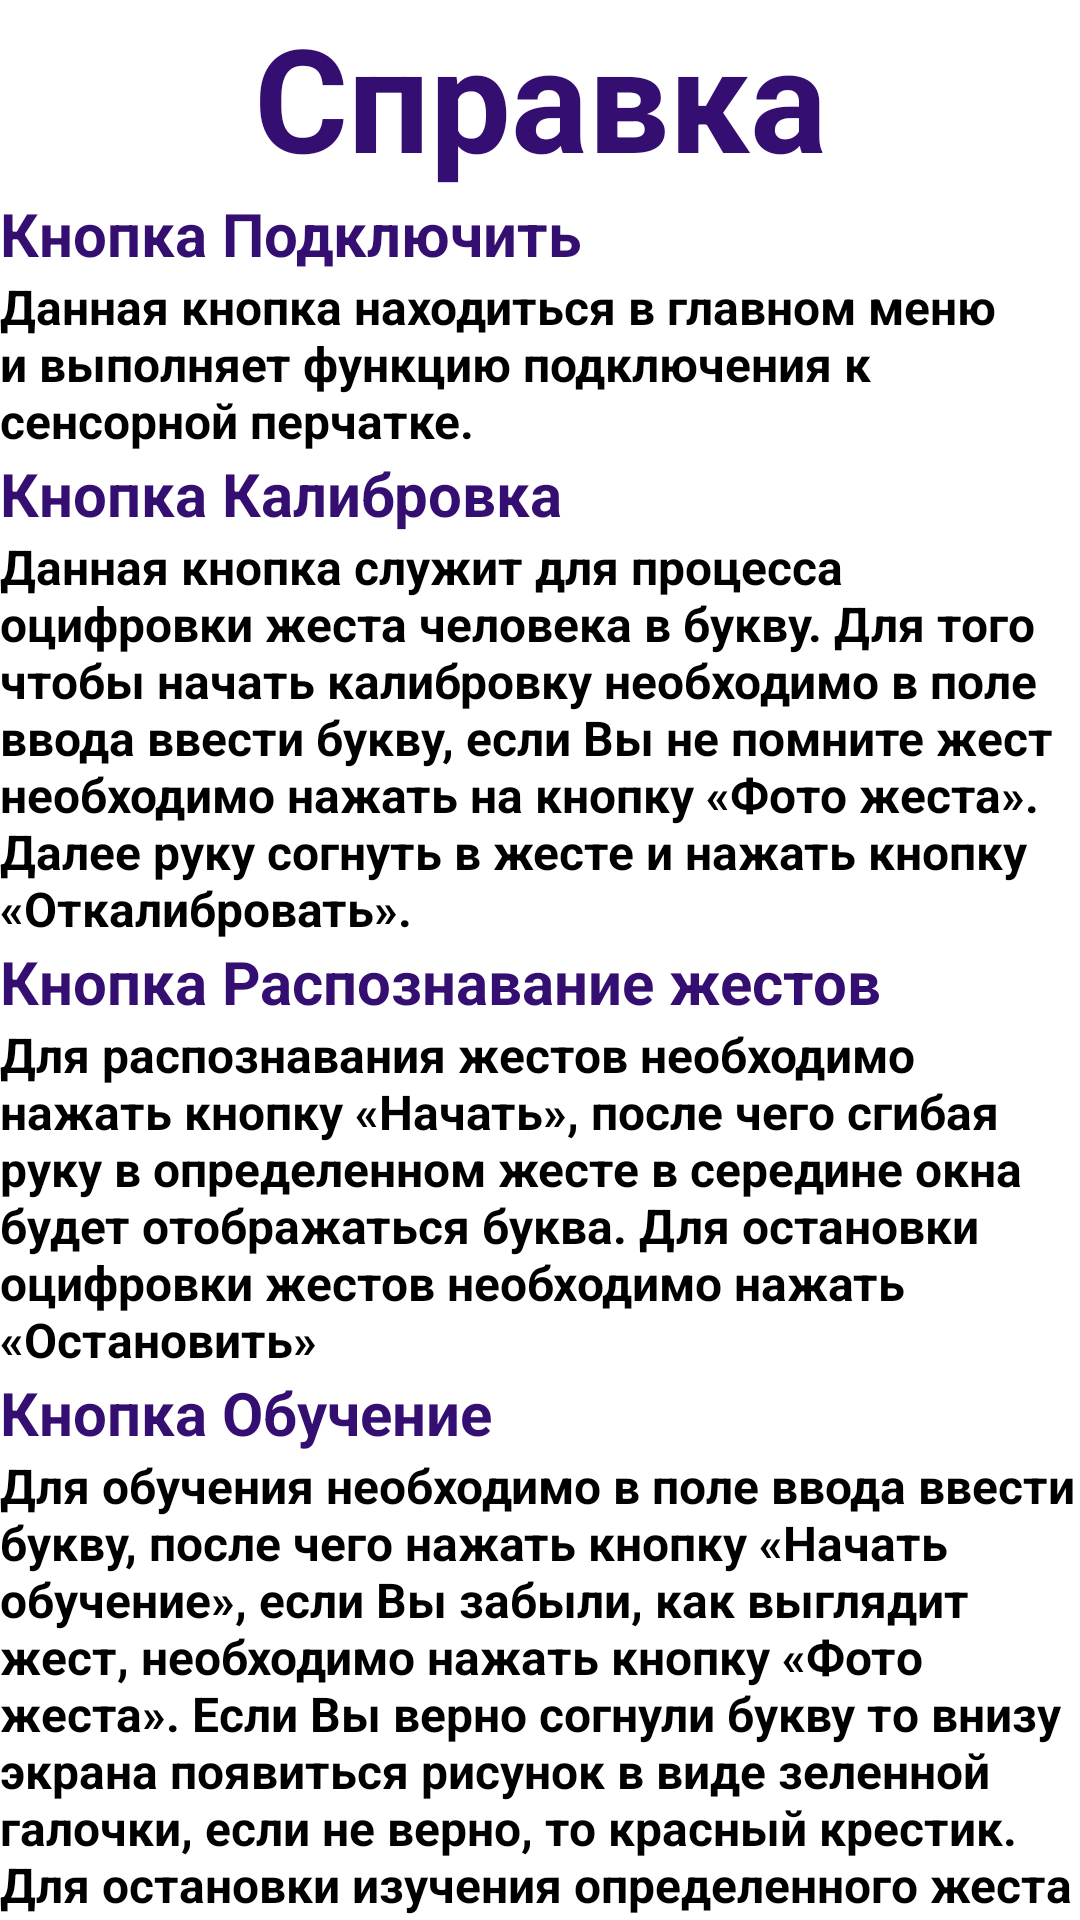

This screen was rendered from an Android layout file. Write that file and the resources it references.
<!-- AndroidManifest.xml: application theme Theme.EasySay -->
<!-- res/layout/fragment_reference.xml -->
<?xml version="1.0" encoding="utf-8"?>
<androidx.constraintlayout.widget.ConstraintLayout xmlns:android="http://schemas.android.com/apk/res/android"
    xmlns:app="http://schemas.android.com/apk/res-auto"
    xmlns:tools="http://schemas.android.com/tools"
    android:layout_width="match_parent"

    android:layout_height="match_parent"
    tools:context=".MainActivity">

    <LinearLayout
        android:layout_width="match_parent"
        android:layout_height="match_parent"
        android:orientation="vertical">

        <TextView
            android:id="@+id/textView1"
            android:layout_width="match_parent"
            android:layout_height="wrap_content"
            android:text="Справка"
            android:textAlignment="center"
            android:textColor="#350E71"
            android:textSize="48sp"
            android:textStyle="bold" />

        <TextView
            android:layout_width="match_parent"
            android:layout_height="wrap_content"
            android:text="@string/referens1"
            android:textColor="#350E71"
            android:textSize="20sp"
            android:textStyle="bold" />

        <TextView
            android:layout_width="match_parent"
            android:layout_height="wrap_content"
            android:text="Данная кнопка находиться в главном меню и выполняет функцию подключения к сенсорной перчатке."
            android:textColor="#000000"
            android:textSize="16sp"
            android:textStyle="bold" />

       <TextView
            android:layout_width="match_parent"
            android:layout_height="wrap_content"
            android:text="@string/referens3"
            android:textColor="#350E71"
            android:textSize="20sp"
            android:textStyle="bold" />

        <TextView
            android:layout_width="match_parent"
            android:layout_height="wrap_content"
            android:text="@string/referens2"
            android:textColor="#000000"
            android:textSize="16sp"
            android:textStyle="bold" />


        <TextView
            android:layout_width="match_parent"
            android:layout_height="wrap_content"
            android:text="@string/referens4"
            android:textColor="#350E71"
            android:textSize="20sp"
            android:textStyle="bold" />
        <TextView
            android:layout_width="match_parent"
            android:layout_height="wrap_content"
            android:text="@string/referens41"
            android:textColor="#000000"
            android:textSize="16sp"
            android:textStyle="bold" />
        <TextView
            android:layout_width="match_parent"
            android:layout_height="wrap_content"
            android:text="@string/referens5"
            android:textColor="#350E71"
            android:textSize="20sp"
            android:textStyle="bold" />
        <TextView
            android:layout_width="match_parent"
            android:layout_height="wrap_content"
            android:text="@string/referens51"
            android:textColor="#000000"
            android:textSize="16sp"
            android:textStyle="bold" />


    </LinearLayout>

</androidx.constraintlayout.widget.ConstraintLayout>
<!-- resources referenced by this layout -->
<resources>
  <string name="referens1">Кнопка "Подключить"</string>
  <string name="referens2">Данная кнопка служит для процесса оцифровки жеста человека в букву. Для того чтобы начать калибровку необходимо в поле ввода ввести букву, если Вы не помните жест необходимо нажать на кнопку «Фото жеста». Далее руку согнуть в жесте и нажать кнопку «Откалибровать».</string>
  <string name="referens3">Кнопка "Калибровка"</string>
  <string name="referens4">Кнопка "Распознавание жестов"</string>
  <string name="referens41">Для распознавания жестов необходимо нажать кнопку «Начать», после чего сгибая руку в определенном жесте в середине окна будет отображаться буква. Для остановки оцифровки жестов необходимо нажать «Остановить»</string>
  <string name="referens5">Кнопка "Обучение"</string>
  <string name="referens51">Для обучения необходимо в поле ввода ввести букву, после чего нажать кнопку «Начать обучение», если Вы забыли, как выглядит жест, необходимо нажать кнопку «Фото жеста». Если Вы верно согнули букву то внизу экрана появиться рисунок в виде "зеленной галочки", если не верно, то "красный крестик". Для остановки изучения определенного жеста необходимо нажать клавишу «Остановка обучения».</string>
  <style name="Theme.EasySay" parent="Theme.MaterialComponents.DayNight.DarkActionBar">
          
          <item name="colorPrimary">@color/purple_500</item>
          <item name="colorPrimaryVariant">@color/purple_700</item>
          <item name="colorOnPrimary">@color/white</item>
          
          <item name="colorSecondary">@color/teal_200</item>
          <item name="colorSecondaryVariant">@color/teal_700</item>
          <item name="colorOnSecondary">@color/black</item>
  
          
          <item name="android:statusBarColor" tools:targetApi="l">?attr/colorPrimaryVariant</item>
          
      </style>
  <!-- not gathered from this repository: default colours our renderer supplied (Android Studio template values) -->
  <color name="purple_500">#FF6200EE</color>
  <color name="purple_700">#FF3700B3</color>
  <color name="teal_200">#FF03DAC5</color>
  <color name="teal_700">#FF018786</color>
  <color name="black">#FF000000</color>
  <color name="white">#FFFFFFFF</color>
</resources>
